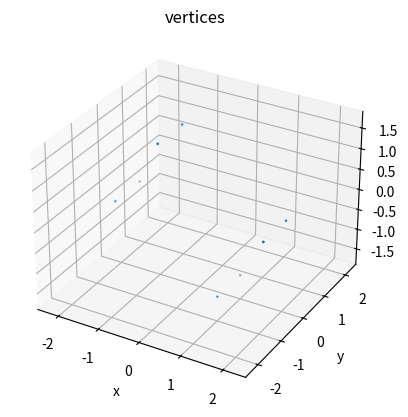

Reproduce this figure in Python.
#!/usr/bin/env python
#! coding utf-8

from __future__ import print_function
from __future__ import unicode_literals
from __future__ import division
from __future__ import absolute_import

import numpy as np
from pprint import pprint

class BoundingBox3d:
    def __init__(self, data_size, data_xyz, yaw):
        self.h = data_size[0]
        self.w = data_size[1]
        self.l = data_size[2]
        self.position = np.array(data_xyz)
        self.yaw = yaw
        '''
           1-------3
          /|      /|
         / |     / |
        0-------2  |
        |  |    |  |
        |  5----|--7
        | /     | /
        |/      |/
        4-------6

             /z
            +--x
           y|

          x: width
          y: height
          z: length

          position is centroid of vertices
          yaw is angle from x-axis around y-axis of camera
        '''
    def calculate_vertices(self):
        vertices = []
        for h in range(2):
            y = (h - 0.5) * self.h
            for w in range(2):
                x = (w - 0.5) * self.w
                for l in range(2):
                    z = (l - 0.5) * self.l
                    vertices.append([x, y, z])
        vertices = np.array(vertices)
        transform = np.array([[np.cos(self.yaw), 0, -np.sin(self.yaw), self.position[0]],
                              [               0, 1,                 0, self.position[1]],
                              [np.sin(self.yaw), 0,  np.cos(self.yaw), self.position[2]],
                              [               0, 0,                 0,                1]])
        vertices = np.hstack((vertices, np.ones((vertices.shape[0], 1))))
        pprint(vertices)
        vertices = transform.dot(vertices.transpose())
        return vertices[0:3, :].transpose()

if __name__=="__main__":
    bb3d = BoundingBox3d([1, 2, 3], [0, 0, 0], 1)
    vertices = bb3d.calculate_vertices()
    pprint(vertices)
    import matplotlib.pyplot as plt
    from mpl_toolkits.mplot3d import Axes3D
    fig = plt.figure()
    ax = fig.add_subplot(111, projection='3d')
    ax.scatter3D(vertices[:, 0], vertices[:, 1], vertices[:, 2], s=1.00)
    ax.axis('equal')
    ax.set_title('vertices')
    ax.set_xlabel('x')
    ax.set_ylabel('y')
    ax.set_zlabel('z')
    plt.show()
